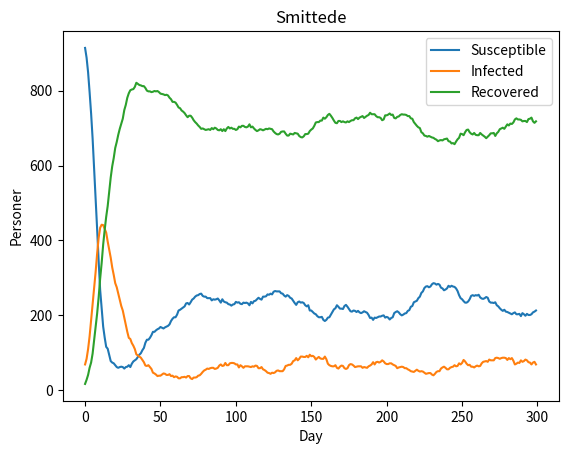

The matplotlib source for this figure:
import numpy as np
import matplotlib.pyplot as plt

def pandemic(days,N,sim_N): #days=timesteps, N=personer
    verdier = np.zeros([days,3])
    max_I_min_T = np.zeros([sim_N,2])
    max_I = 0
    min_T = 0
    for sim_num in range(sim_N):
        state = np.array([950,50,0])
        temp_state = state
        gamma = 0.1
        alfa = 0.01
        beta = 0.5*state[1]/N #Formell som er oppgitt for beta
        rnum = 0 #Hvor mange som går fra state i til i+1
        P = np.array([[1-beta,beta,0],[0,1-gamma,gamma],[alfa,0,1-alfa]])
        max_I=50
        min_T=0
        for k in range(days):
            beta = 0.5*state[1]/N
            P[0][0] = 1-beta
            P[0][1] = beta
            for j in range(3): #Skal oppdaterestate hver timestep, men det gjøres ikke.
                rnum = np.random.binomial(state[j],1-P[j][j])
                if j < 2:
                    temp_state[j]=state[j] - rnum
                    temp_state[j+1] = state[j+1] + rnum
                else:
                    temp_state[j]=state[j]-rnum
                    temp_state[0] = temp_state[0] + rnum
            state=temp_state
            if sim_N == 1:
                verdier[k][0]=state[0]
                verdier[k][1]=state[1]
                verdier[k][2]=state[2]
            if state[1]>max_I:
                max_I = state[1]
                min_T = k
        if sim_N>1:
            max_I_min_T[sim_num][0]=max_I
            max_I_min_T[sim_num][1]=min_T
    if sim_N>1:
        return max_I_min_T
    return verdier
#f)

days = 300
verdier=pandemic(days,1000,1)

S_verdier = []
I_verdier = []
R_verdier = []
timesteps = np.arange(0,days,1)
for i in verdier:
    S_verdier.append(i[0])
for i in verdier:
    I_verdier.append(i[1])
for i in verdier:
    R_verdier.append(i[2])
plt.figure()
plt.title("Smittede")
plt.plot(timesteps,S_verdier)
plt.plot(timesteps,I_verdier)
plt.plot(timesteps,R_verdier)
plt.legend(["Susceptible","Infected","Recovered"])
plt.xlabel("Day")
plt.ylabel("Personer")
plt.show()

# #g)

verdier_minne_waste = pandemic(36500,1000,1)
print("State of Y_n for the last 10 days of the 100 year period")
for i in range(10):
    print(verdier_minne_waste[-1-i])
    
#h)
N_sim = 1000
max_min = pandemic(300,1000,N_sim)
total_max_I = 0
total_time_to_max_I = 0
for i in max_min:
    total_max_I += i[0]
    total_time_to_max_I += i[1]
mean_I = total_max_I/N_sim
mean_T = total_time_to_max_I/N_sim
print(f'\nForventet max infected fra {N_sim} simuleringer er: {mean_I} personer')
print(f'Forventet min tid til max infected fra {N_sim} simuleringer er: {mean_T} dager')
    